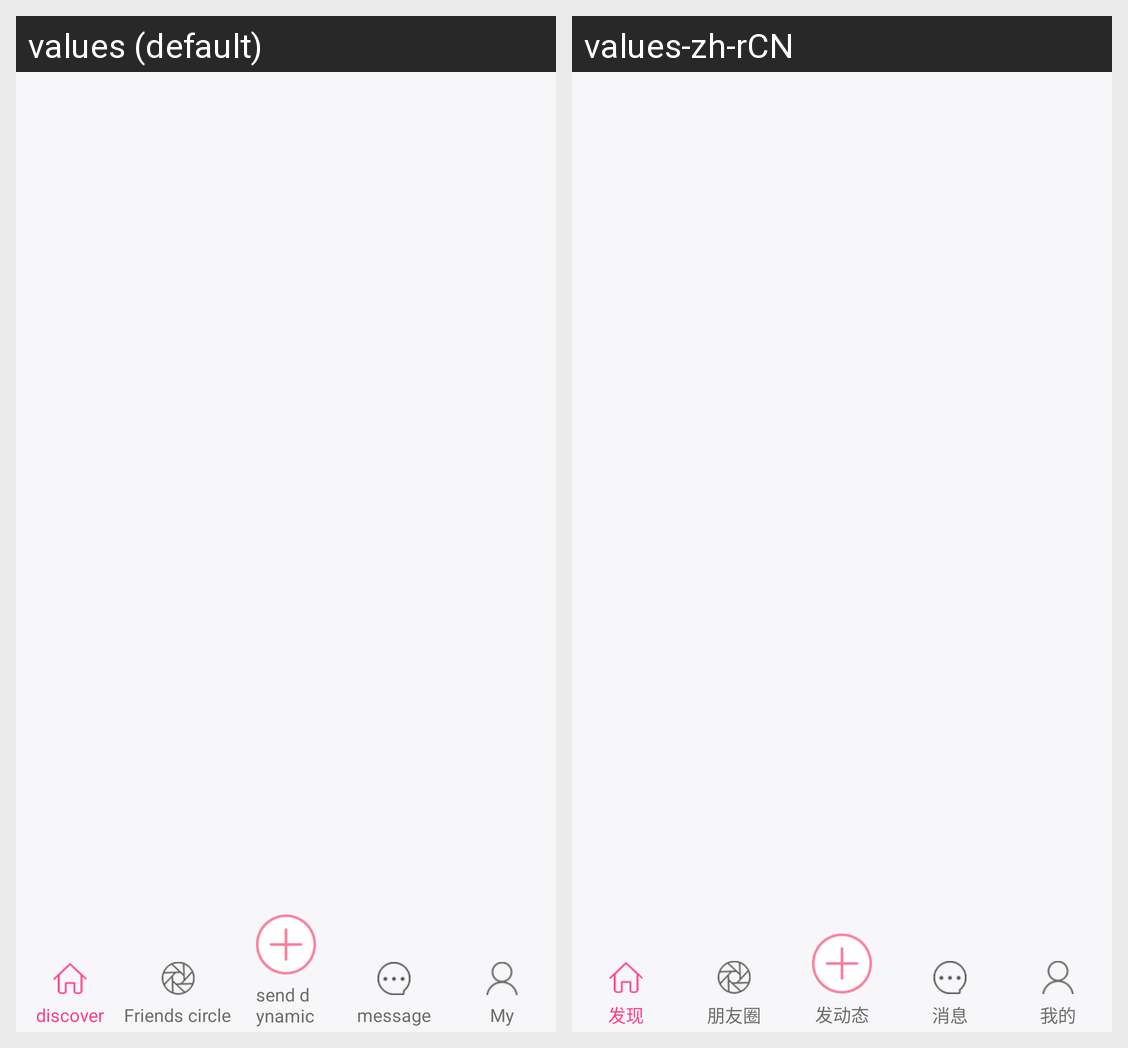

For this localized Android screen grid, give each drawn string resource with its value in every locale shown.
Android screen res/layout/activity_findtab.xml rendered under 2 locales, left to right: values (default), values-zh-rCN. Device: Nexus 5 (rendered at 1080×1920; each locale shown at half size, 540×960, under a caption strip naming it); theme Theme.MaterialComponents.DayNight.NoActionBar.
Strings drawn on this screen, with the default value and each locale's value (text and hints the layout hard-codes, and strings that could not be matched under every locale, appear in the picture but are not listed):

discover
  values: discover
  values-zh-rCN: 发现

find_reminder111
  values: Friends circle
  values-zh-rCN: 朋友圈

message
  values: message
  values-zh-rCN: 消息

tab_personal
  values: My
  values-zh-rCN: 我的

find_reminder103
  values: send dynamic
  values-zh-rCN: 发动态
